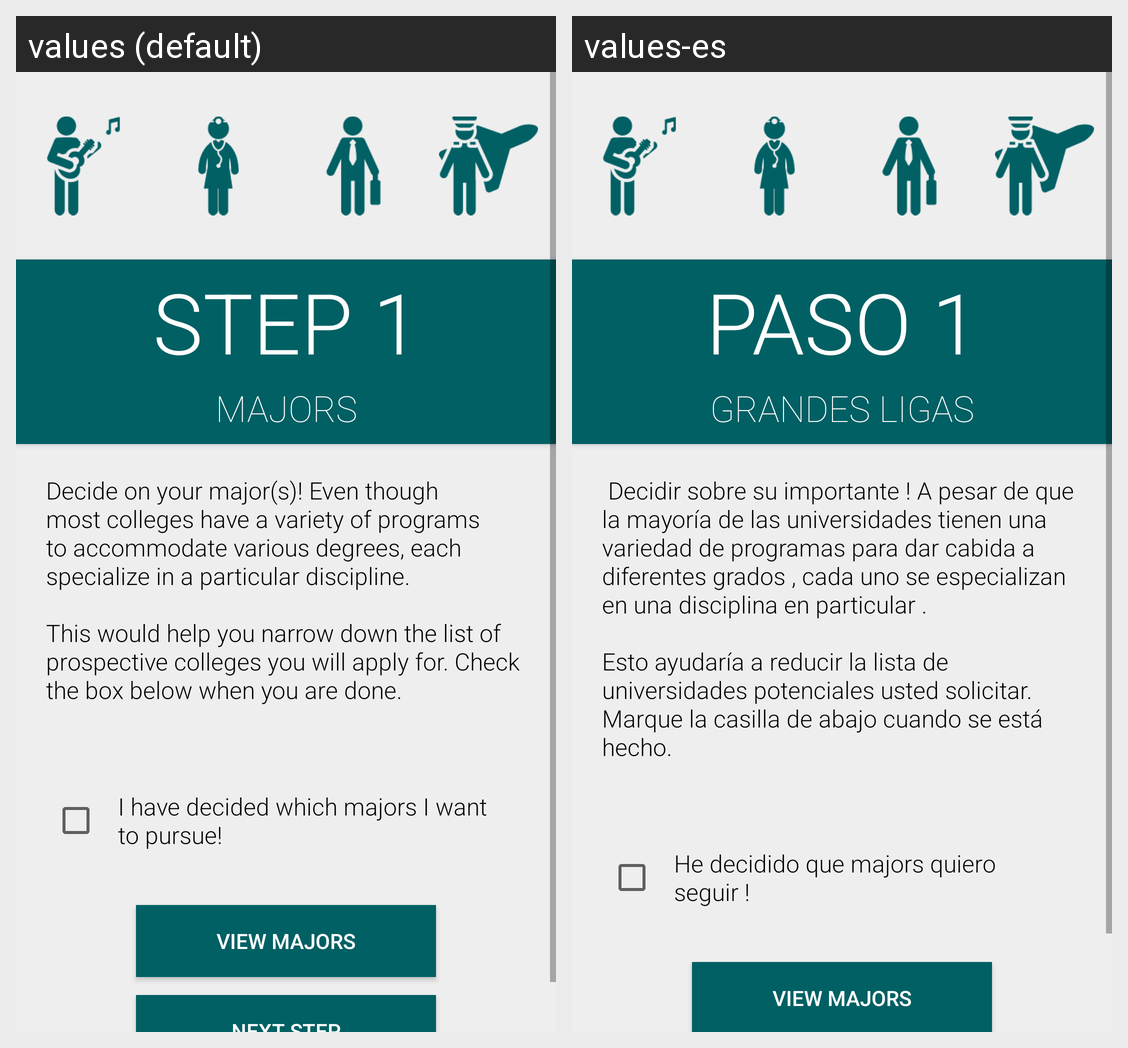

This grid shows one Android layout under two languages. Give, for every string resource on the screen, its name, the default text and each shown locale's text.
Android screen res/layout/activity_first_step.xml rendered under 2 locales, left to right: values (default), values-es. Device: Nexus 5 (rendered at 1080×1920; each locale shown at half size, 540×960, under a caption strip naming it); theme AppTheme.
Strings drawn on this screen, with the default value and each locale's value (text and hints the layout hard-codes, and strings that could not be matched under every locale, appear in the picture but are not listed):

step1_title
  values: Step 1
  values-es: Paso 1

step1_subtitle
  values: Majors
  values-es: Grandes Ligas

step1_body
  values: Decide on your major(s)! Even though most colleges have a variety of programs to accommodate various degrees, each specialize in a particular discipline.
      
      This would help you narrow down the list of prospective colleges you will apply for. Check the box below when you are done.
  values-es:  Decidir sobre su importante ! A pesar de que la mayoría de las universidades tienen una variedad de programas para dar cabida a diferentes grados , cada uno se especializan en una disciplina en particular .
      
      Esto ayudaría a reducir la lista de universidades potenciales usted solicitar. Marque la casilla de abajo cuando se está hecho.

step1_checkbox
  values: I have decided which majors I want to pursue!
  values-es: He decidido que majors quiero seguir !
